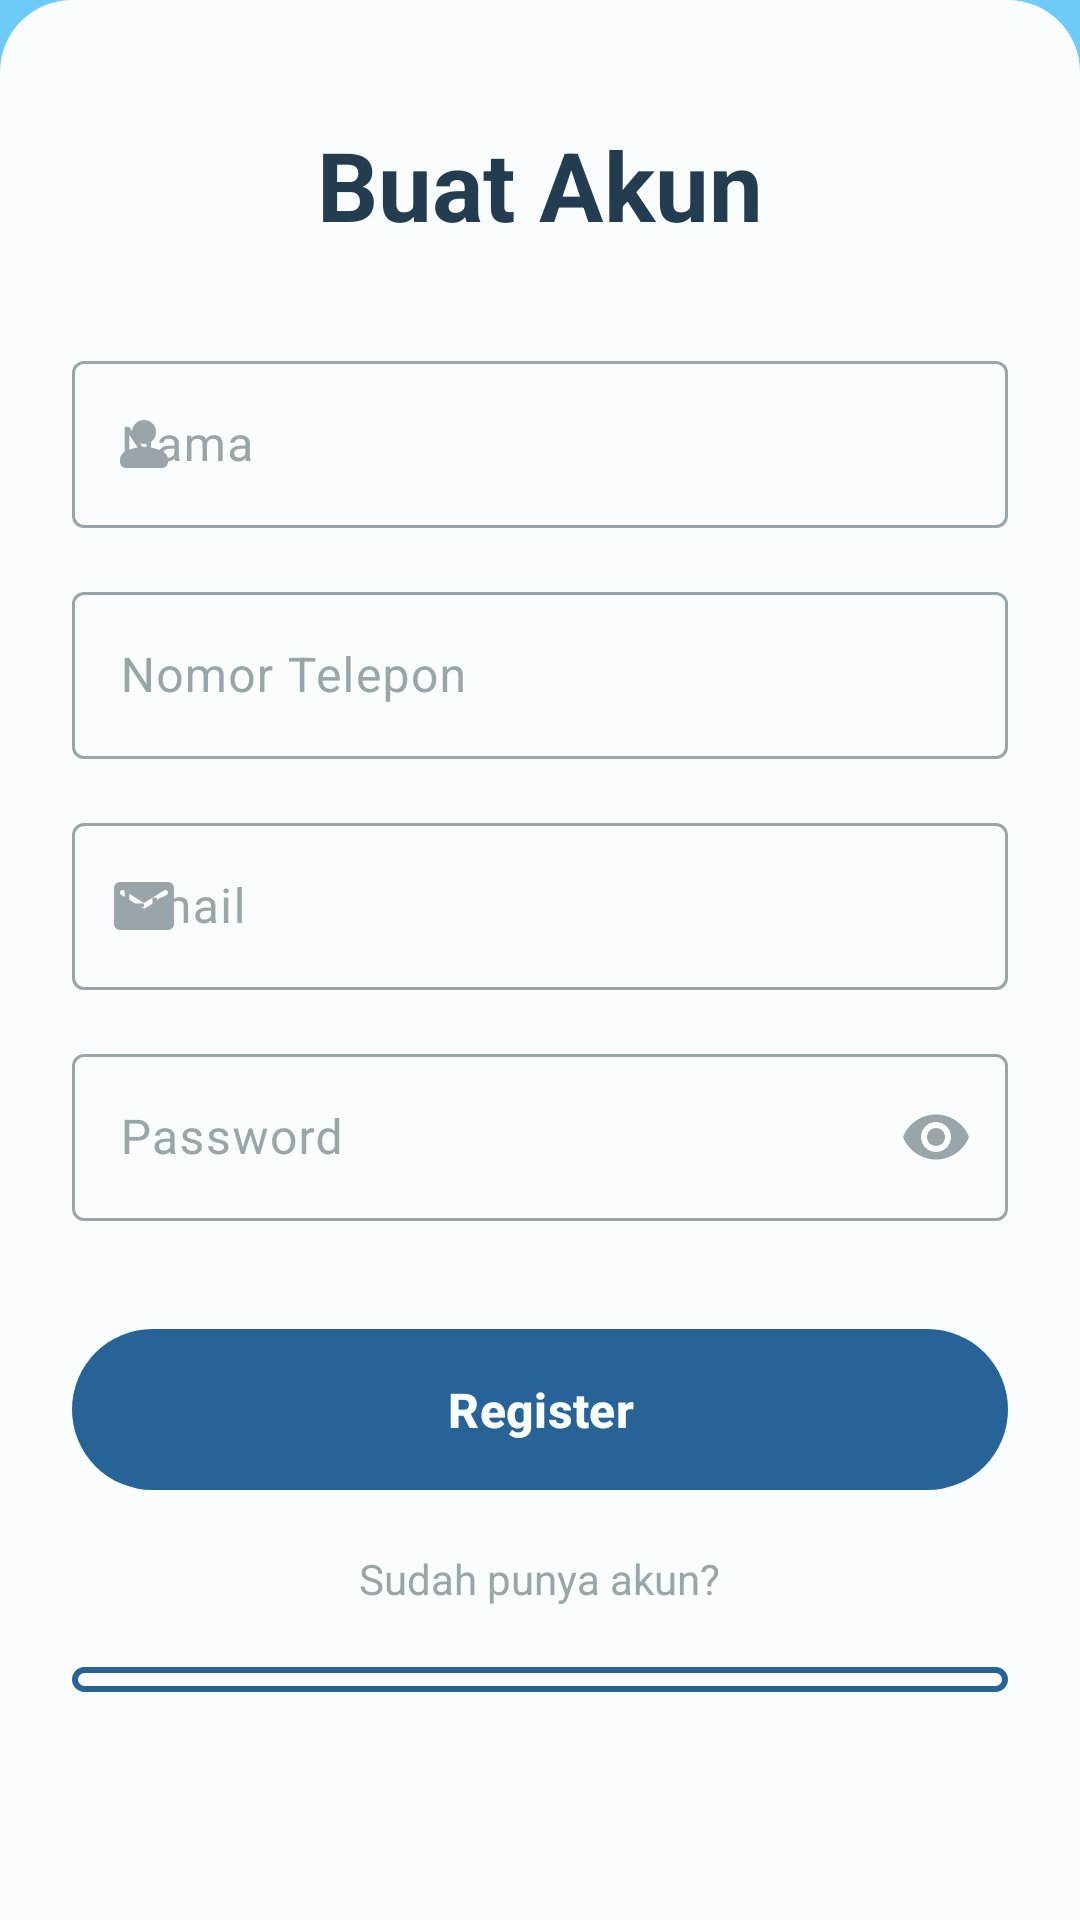

Android layout source for this screen:
<!-- AndroidManifest.xml: application theme Theme.LaptopMart -->
<!-- res/layout/activity_register.xml -->
<?xml version="1.0" encoding="utf-8"?>
<androidx.constraintlayout.widget.ConstraintLayout xmlns:android="http://schemas.android.com/apk/res/android"
    xmlns:app="http://schemas.android.com/apk/res-auto"
    xmlns:tools="http://schemas.android.com/tools"
    android:id="@+id/main"
    android:layout_width="match_parent"
    android:layout_height="match_parent"
    android:background="@color/blue_belle"
    tools:context=".auth.RegisterActivity">

    <ImageView
        android:layout_width="128dp"
        android:layout_height="128dp"
        android:layout_marginTop="48dp"
        android:contentDescription="@string/register"
        android:src="@drawable/ic_register"
        app:layout_constraintEnd_toEndOf="parent"
        app:layout_constraintStart_toStartOf="parent"
        app:layout_constraintTop_toTopOf="parent"
        app:tint="@color/navy_blue" />

    <LinearLayout
        android:id="@+id/bottom_sheet"
        android:layout_width="match_parent"
        android:layout_height="wrap_content"
        android:layout_gravity="bottom"
        android:background="@drawable/bg_bottom_sheet"
        android:gravity="center"
        android:orientation="vertical"
        android:padding="24dp"
        app:layout_constraintBottom_toBottomOf="parent"
        app:layout_constraintEnd_toEndOf="parent"
        app:layout_constraintStart_toStartOf="parent">

        <TextView
            android:layout_width="wrap_content"
            android:layout_height="wrap_content"
            android:layout_marginTop="16dp"
            android:text="@string/create_account"
            android:textColor="@color/navy_blue"
            android:textSize="32sp"
            android:textStyle="bold" />

        <com.google.android.material.textfield.TextInputLayout
            android:id="@+id/til_name"
            android:layout_width="match_parent"
            android:layout_height="wrap_content"
            android:layout_marginTop="32dp"
            android:hint="@string/name"
            app:startIconDrawable="@drawable/ic_profile">

            <com.google.android.material.textfield.TextInputEditText
                android:id="@+id/et_name"
                android:layout_width="match_parent"
                android:layout_height="wrap_content"
                android:inputType="textPersonName" />

        </com.google.android.material.textfield.TextInputLayout>

        <com.google.android.material.textfield.TextInputLayout
            android:id="@+id/til_phone"
            android:layout_width="match_parent"
            android:layout_height="wrap_content"
            android:layout_marginTop="16dp"
            android:hint="@string/phone"
            app:startIconDrawable="@drawable/ic_phone">

            <com.google.android.material.textfield.TextInputEditText
                android:id="@+id/et_phone"
                android:layout_width="match_parent"
                android:layout_height="wrap_content"
                android:inputType="phone" />

        </com.google.android.material.textfield.TextInputLayout>

        <com.google.android.material.textfield.TextInputLayout
            android:id="@+id/til_email"
            android:layout_width="match_parent"
            android:layout_height="wrap_content"
            android:layout_marginTop="16dp"
            android:hint="@string/email"
            app:startIconDrawable="@drawable/ic_email">

            <com.google.android.material.textfield.TextInputEditText
                android:id="@+id/et_email"
                android:layout_width="match_parent"
                android:layout_height="wrap_content"
                android:inputType="textEmailAddress" />

        </com.google.android.material.textfield.TextInputLayout>

        <com.google.android.material.textfield.TextInputLayout
            android:id="@+id/til_password"
            android:layout_width="match_parent"
            android:layout_height="wrap_content"
            android:layout_marginTop="16dp"
            android:hint="@string/password"
            app:endIconMode="password_toggle"
            app:startIconDrawable="@drawable/ic_passwordkey">

            <com.google.android.material.textfield.TextInputEditText
                android:id="@+id/et_password"
                android:layout_width="match_parent"
                android:layout_height="wrap_content"
                android:inputType="textPassword" />

        </com.google.android.material.textfield.TextInputLayout>

        <com.google.android.material.button.MaterialButton
            android:id="@+id/btn_register"
            style="@style/Widget.LaptopMart.Button"
            android:layout_width="match_parent"
            android:layout_height="wrap_content"
            android:layout_marginTop="32dp"
            android:gravity="center"
            android:text="@string/register"
            android:textColor="@color/winter_white" />

        <TextView
            android:layout_width="wrap_content"
            android:layout_height="wrap_content"
            android:layout_marginTop="16dp"
            android:gravity="center"
            android:text="@string/have_account"
            android:textColor="@color/classic_french_gray" />

        <com.google.android.material.button.MaterialButton
            android:id="@+id/btn_login"
            style="@style/Widget.LaptopMart.Button.OutlinedButton"
            android:layout_width="match_parent"
            android:layout_height="wrap_content"
            android:layout_marginTop="16dp"
            android:layout_marginBottom="48dp"
            android:gravity="center"
            android:text="@string/login" />

    </LinearLayout>

</androidx.constraintlayout.widget.ConstraintLayout>
<!-- resources referenced by this layout -->
<resources>
  <color name="blue_belle">#FF6ECAF6</color>
  <color name="classic_french_gray">#FF9AA5AA</color>
  <color name="navy_blue">#FF243C4F</color>
  <color name="winter_white">#FFFAFDFE</color>
  <!-- drawable bg_bottom_sheet (drawable) -->
  <?xml version="1.0" encoding="utf-8"?>
  <selector xmlns:android="http://schemas.android.com/apk/res/android">
      <item>
          <shape android:shape="rectangle">
              <solid android:color="@color/winter_white" />
              <corners android:topLeftRadius="24dp" android:topRightRadius="24dp" />
          </shape>
      </item>
  </selector>
  <string name="create_account">Buat Akun</string>
  <string name="email">Email</string>
  <string name="have_account">Sudah punya akun?</string>
  <string name="login">Login</string>
  <string name="name">Nama</string>
  <string name="password">Password</string>
  <string name="phone">Nomor Telepon</string>
  <string name="register">Register</string>
  <style name="Widget.LaptopMart.Button" parent="Widget.Material3.Button">
          <item name="android:padding">16dp</item>
          <item name="android:textStyle">bold</item>
          <item name="android:textSize">16sp</item>
          <item name="materialThemeOverlay">@style/ThemeOverlay.LaptopMart.Button
          </item>
          <item name="buttonStyle">@style/Widget.Material3.Button</item>
      </style>
  <style name="Widget.LaptopMart.Button.OutlinedButton" parent="Widget.Material3.Button.OutlinedButton">
          <item name="materialThemeOverlay">@style/ThemeOverlay.LaptopMart.Button.OutlinedButton
          </item>
          <item name="strokeWidth">2dp</item>
          <item name="android:padding">16dp</item>
          <item name="android:textStyle">bold</item>
          <item name="android:textSize">16sp</item>
      </style>
  <style name="ThemeOverlay.LaptopMart.Button" parent="ThemeOverlay.Material3.Button">
          <item name="colorContainer">@color/blue_ribbon</item>
          <item name="colorOnContainer">@color/winter_white</item>
      </style>
  <style name="ThemeOverlay.LaptopMart.Button.OutlinedButton" parent="ThemeOverlay.Material3.Button.TextButton">
          <item name="colorOnContainer">@color/blue_ribbon</item>
          <item name="colorOutline">@color/blue_ribbon</item>
      </style>
  <color name="blue_ribbon">#FF286398</color>
  <style name="Widget.LaptopMart.BottomNavigationView" parent="Widget.Material3.BottomNavigationView">
          <item name="materialThemeOverlay">@style/ThemeOverlay.LaptopMart.BottomNavigationView</item>
      </style>
  <style name="Widget.LaptopMart.TextInputLayout.OutlinedBox" parent="Widget.Material3.TextInputLayout.OutlinedBox">
          <item name="materialThemeOverlay">
              @style/ThemeOverlay.LaptopMart.TextInputLayout.OutlinedBox
          </item>
      </style>
  <style name="Widget.LaptopMart.FloatingActionButton" parent="Widget.Material3.FloatingActionButton.Primary">
          <item name="materialThemeOverlay">@style/ThemeOverlay.LaptopMart.FloatingActionButton
          </item>
          <item name="floatingActionButtonStyle">
              @style/Widget.Material3.FloatingActionButton.Primary
          </item>
      </style>
  <style name="ThemeOverlay.LaptopMart.MaterialDivider" parent="">
          <item name="dividerColor">@color/classic_french_gray</item>
      </style>
  <style name="ThemeOverlay.LaptopMart.BottomNavigationView" parent="">
          <item name="colorOnSecondaryContainer">@color/colorPrimary</item>
          <item name="colorSecondaryContainer">@color/sky_mist</item>
          <item name="colorSurfaceContainer">@color/winter_white</item>
          <item name="elevation">16dp</item>
      </style>
  <style name="ThemeOverlay.LaptopMart.FloatingActionButton" parent="">
          <item name="colorContainer">@color/blue_belle</item>
          <item name="colorOnContainer">@color/blue_ribbon</item>
      </style>
  <color name="sky_mist">#FFB3E7FF</color>
  <!-- not gathered from this repository: default colours our renderer supplied (Android Studio template values) -->
  <color name="colorPrimary">#FF6200EE</color>
</resources>
